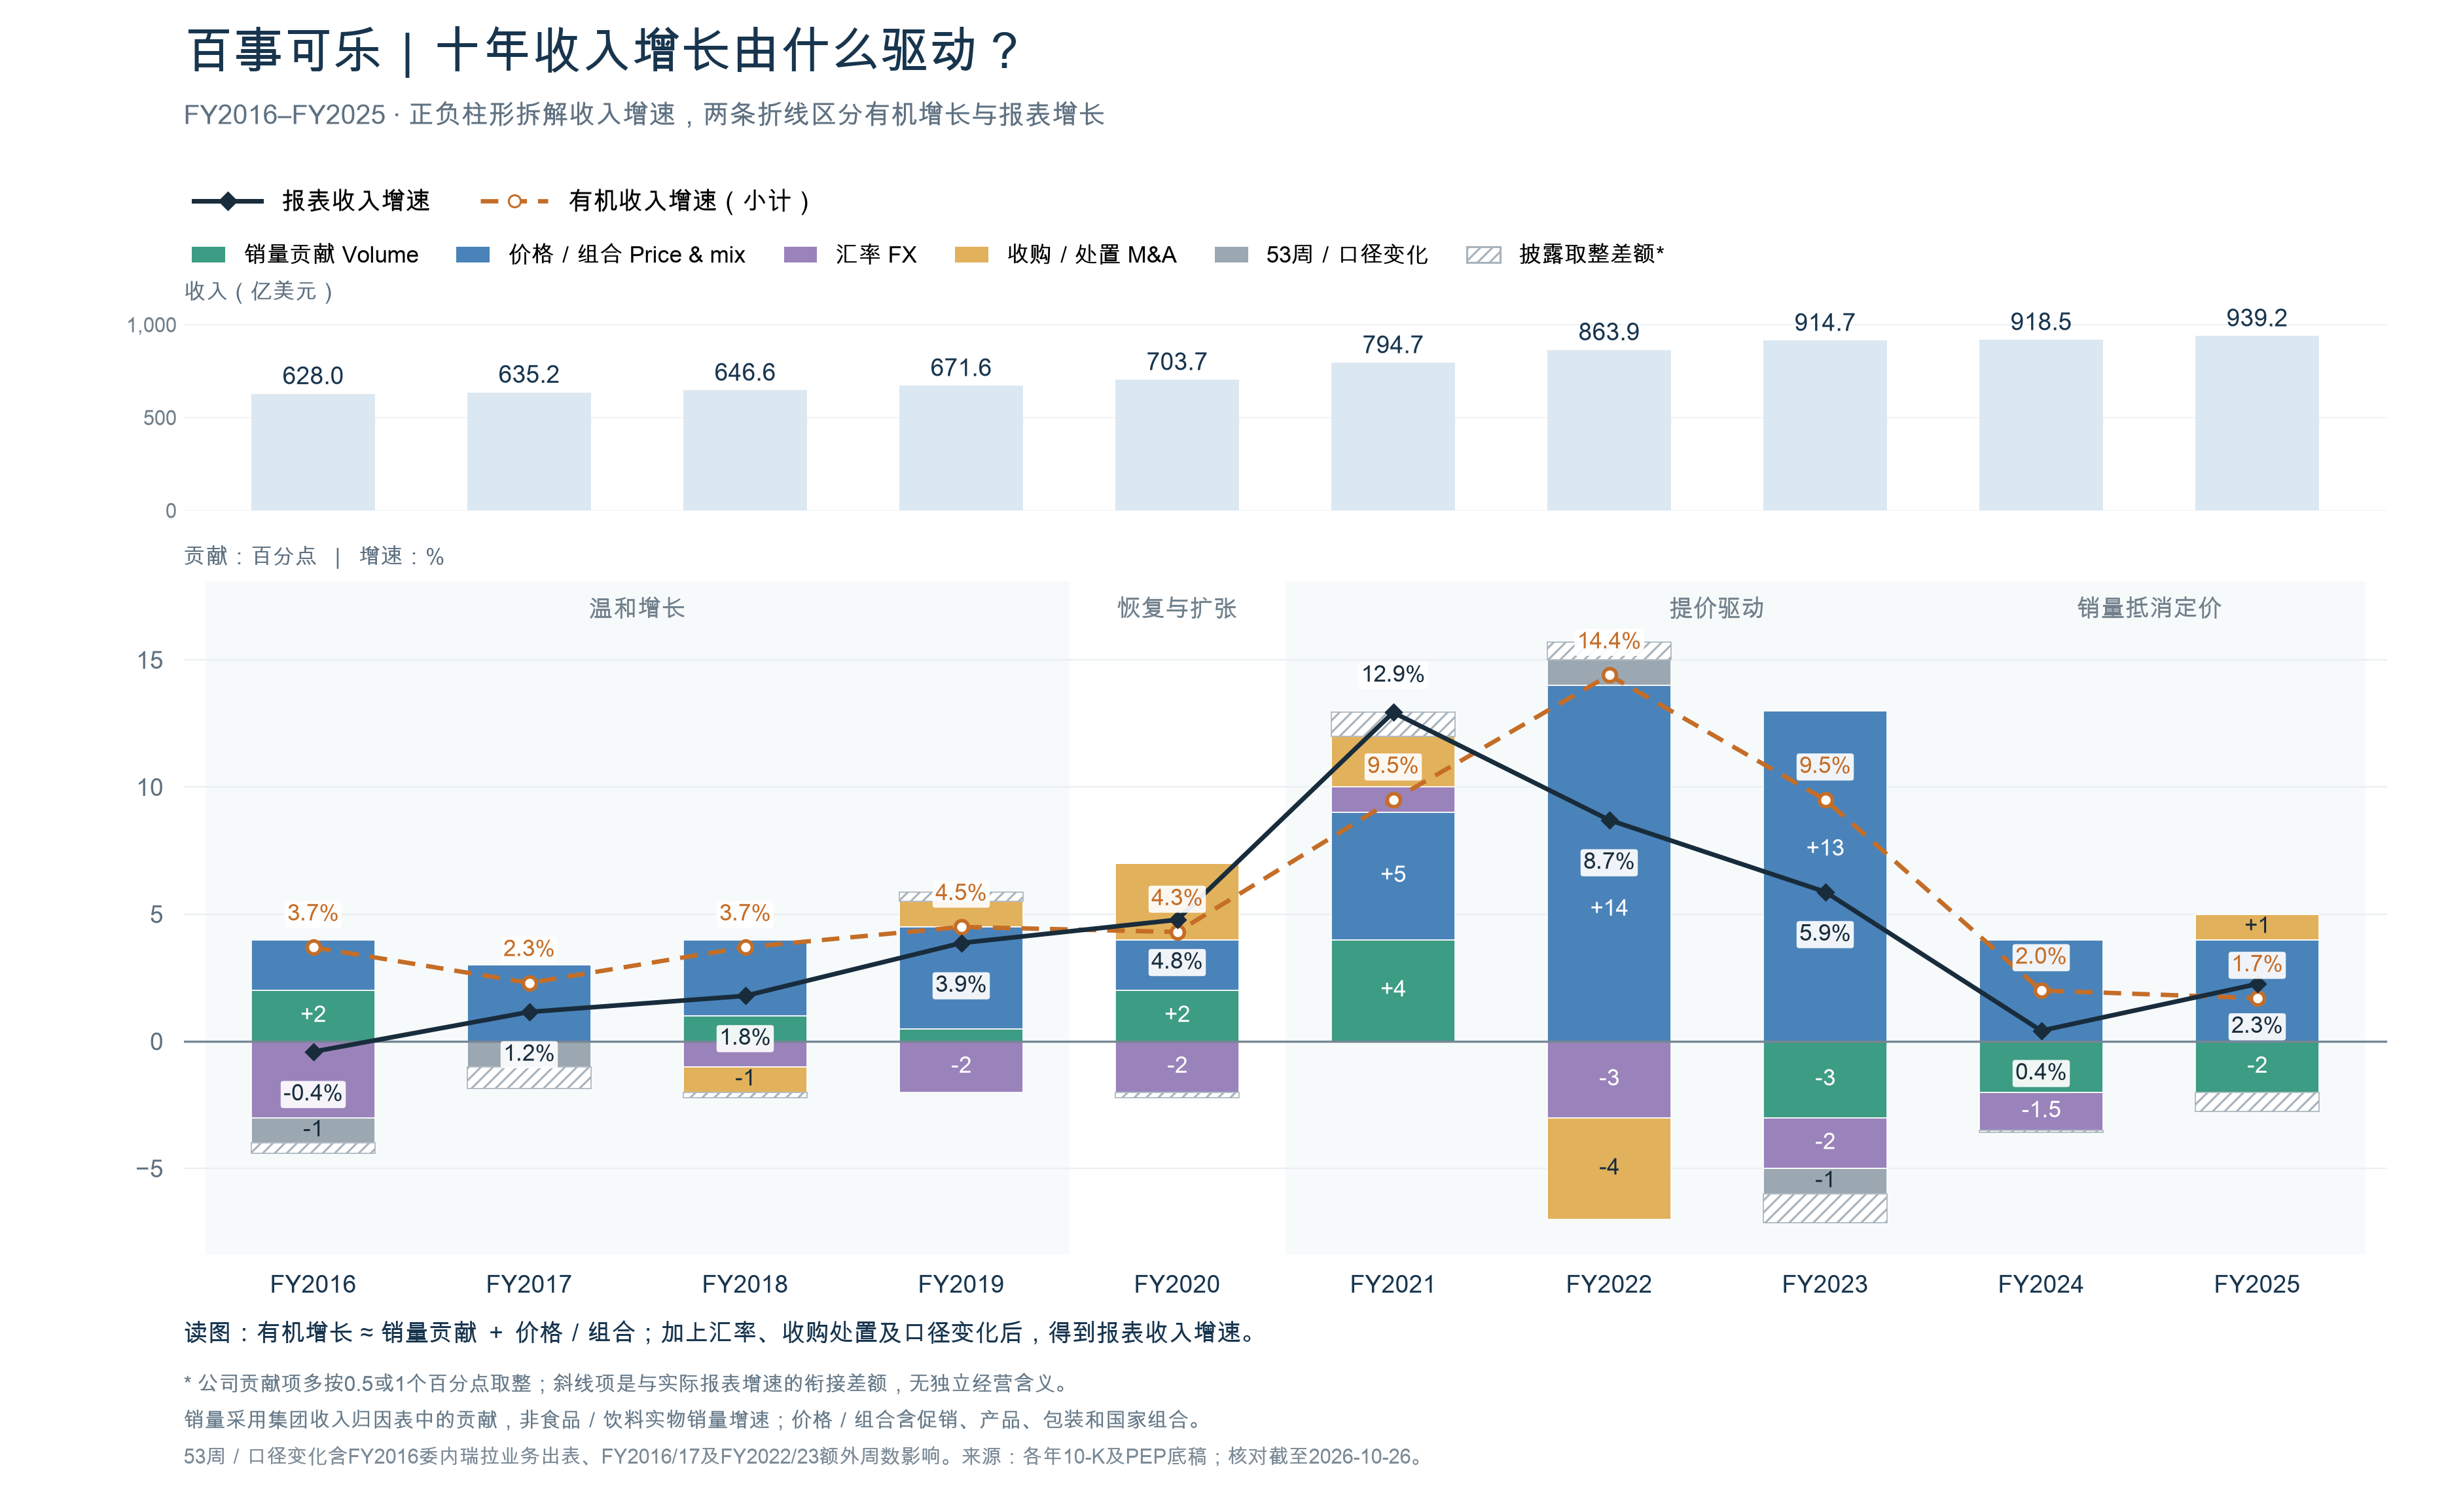

Data behind this chart, as committed beside it:
fiscal_year, net_revenue_usd_million, prior_year_net_revenue_usd_million, reported_revenue_growth_pct, organic_revenue_growth_pct, volume_contribution_pp, price_mix_contribution_pp, fx_contribution_pp, acquisitions_divestitures_contribution_p…, reporting_week_contribution_pp, venezuela_deconsolidation_contribution_p…, sales_tax_presentation_contribution_pp, disclosure_rounding_bridge_pp, organic_minus_disclosed_volume_and_price…, contribution_precision, source_id, source_path, source_url, source_locator
2016, 62799, 63056, -0.4076, 3.7, 2, 2, -3, 0, 1, -2, 0, -0.4076, -0.3, Company-rounded disclosure; zero may rep…, SEC-10K-2016-12-31, sources/companies/US/PEP-pepsico/sec/pre…, https://www.sec.gov/Archives/edgar/data/…, document.md lines 1652-1658; Total colum…
2017, 63525, 62799, 1.156, 2.3, 0, 3, 0, 0, -1, 0, 0, -0.8439, -0.7, Company-rounded disclosure; zero may rep…, SEC-10K-2017-12-30, sources/companies/US/PEP-pepsico/sec/pre…, https://www.sec.gov/Archives/edgar/data/…, document.md lines 1541-1546; Total colum…
2018, 64661, 63525, 1.788, 3.7, 1, 3, -1, -1, 0, 0, 0, -0.2117, -0.3, Company-rounded disclosure; zero may rep…, SEC-10K-2018-12-29, sources/companies/US/PEP-pepsico/sec/pre…, https://www.sec.gov/Archives/edgar/data/…, document.md lines 1515-1529; Total colum…
2019, 67161, 64661, 3.866, 4.5, 0.5, 4, -2, 1, 0, 0, 0, 0.3663, 0.0, Company-rounded disclosure; zero may rep…, SEC-10K-2019-12-28, sources/companies/US/PEP-pepsico/sec/pre…, https://www.sec.gov/Archives/edgar/data/…, document.md lines 1202-1217; Total colum…
2020, 70372, 67161, 4.781, 4.3, 2, 2, -2, 3, 0, 0, 0, -0.219, 0.3, Company-rounded disclosure; zero may rep…, SEC-10K-2020-12-26, sources/companies/US/PEP-pepsico/sec/pre…, https://www.sec.gov/Archives/edgar/data/…, document.md lines 938-953; Total column/…
2021, 79474, 70372, 12.93, 9.5, 4, 5, 1, 2, 0, 0, 0, 0.9341, 0.5, Company-rounded disclosure; zero may rep…, SEC-10K-2021-12-25, sources/companies/US/PEP-pepsico/sec/pre…, https://www.sec.gov/Archives/edgar/data/…, document.md lines 925-940; Total column/…
2022, 86392, 79474, 8.705, 14.4, 0, 14, -3, -4, 1, 0, 0, 0.7047, 0.4, Company-rounded disclosure; zero may rep…, SEC-10K-2022-12-31, sources/companies/US/PEP-pepsico/sec/pre…, https://www.sec.gov/Archives/edgar/data/…, document.md lines 970-985; Total column/…
2023, 91471, 86392, 5.879, 9.5, -3, 13, -2, 0, -1, 0, 0, -1.121, -0.5, Company-rounded disclosure; zero may rep…, SEC-10K-2023-12-30, sources/companies/US/PEP-pepsico/sec/pre…, https://www.sec.gov/Archives/edgar/data/…, document.md lines 1025-1040; Total colum…
2024, 91854, 91471, 0.4187, 2.0, -2, 4, -1.5, 0, 0, 0, 0, -0.08129, 0.0, Company-rounded disclosure; zero may rep…, SEC-10K-2024-12-28, sources/companies/US/PEP-pepsico/sec/pre…, https://www.sec.gov/Archives/edgar/data/…, document.md lines 1043-1058; Total colum…
2025, 93925, 91854, 2.255, 1.7, -2, 4, 0, 1, 0, 0, 0, -0.7453, -0.3, Company-rounded disclosure; zero may rep…, SEC-10K-2025-12-27, sources/companies/US/PEP-pepsico/sec/pre…, https://www.sec.gov/Archives/edgar/data/…, document.md lines 1014-1028; Total colum…
